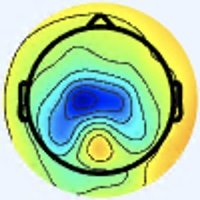

Values plotted in this chart, from the file beside it:
[238 245 255], [238 245 255], [238 245 255], [238 245 255], [238 245 255], [238 245 255], [238 245 255], [238 245 255], [238 245 255], [238 245 255], [238 245 255], [238 245 255], [238 245 255], [238 245 255], [238 245 255], [238 245 255], [238 245 255], [238 245 255], [238 245 255], [238 245 255], [237 246 255], [237 246 255], [237 246 255], [237 246 255]
[238 245 255], [238 245 255], [238 245 255], [238 245 255], [238 245 255], [238 245 255], [238 245 255], [238 245 255], [238 245 255], [238 245 255], [238 245 255], [238 245 255], [238 245 255], [238 245 255], [238 245 255], [238 245 255], [238 245 255], [238 245 255], [238 245 255], [238 245 255], [237 246 255], [237 246 255], [237 246 255], [237 246 255]
[238 245 255], [238 245 255], [238 245 255], [238 245 255], [238 245 255], [238 245 255], [238 245 255], [238 245 255], [238 245 255], [238 245 255], [238 245 255], [238 245 255], [238 245 255], [238 245 255], [238 245 255], [238 245 255], [238 245 255], [238 245 255], [238 245 255], [238 245 255], [237 246 255], [237 246 255], [237 246 255], [237 246 255]
[238 245 255], [238 245 255], [238 245 255], [238 245 255], [238 245 255], [238 245 255], [238 245 255], [238 245 255], [238 245 255], [238 245 255], [238 245 255], [238 245 255], [238 245 255], [238 245 255], [238 245 255], [238 245 255], [238 245 255], [238 245 255], [238 245 255], [238 245 255], [237 246 255], [237 246 255], [237 246 255], [237 246 255]
[238 245 255], [238 245 255], [238 245 255], [238 245 255], [238 245 255], [238 245 255], [238 245 255], [238 245 255], [238 245 255], [238 245 255], [238 245 255], [238 245 255], [238 245 255], [238 245 255], [238 245 255], [238 245 255], [238 245 255], [238 245 255], [238 245 255], [238 245 255], [238 245 255], [238 245 255], [237 246 255], [237 246 255]
[238 245 255], [238 245 255], [238 245 255], [238 245 255], [238 245 255], [238 245 255], [238 245 255], [238 245 255], [238 245 255], [238 245 255], [238 245 255], [238 245 255], [238 245 255], [238 245 255], [238 245 255], [238 245 255], [238 245 255], [238 245 255], [238 245 255], [238 245 255], [238 245 255], [238 245 255], [237 246 255], [237 246 255]
[238 245 255], [238 245 255], [238 245 255], [238 245 255], [238 245 255], [238 245 255], [238 245 255], [238 245 255], [238 245 255], [238 245 255], [238 245 255], [238 245 255], [238 245 255], [238 245 255], [238 245 255], [238 245 255], [238 245 255], [238 245 255], [238 245 255], [238 245 255], [238 245 255], [238 245 255], [238 245 255], [238 245 255]
[238 245 255], [238 245 255], [238 245 255], [238 245 255], [238 245 255], [238 245 255], [238 245 255], [238 245 255], [238 245 255], [238 245 255], [238 245 255], [238 245 255], [238 245 255], [238 245 255], [238 245 255], [238 245 255], [238 245 255], [238 245 255], [238 245 255], [238 245 255], [238 245 255], [238 245 255], [238 245 255], [238 245 255]
[238 245 255], [238 245 255], [238 245 255], [238 245 255], [238 245 255], [238 245 255], [238 245 255], [238 245 255], [238 245 255], [238 245 255], [238 245 255], [238 245 255], [238 245 255], [238 245 255], [238 245 255], [238 245 255], [238 245 253], [238 245 253], [238 245 253], [238 245 253], [238 245 255], [238 245 255], [237 246 255], [237 246 255]
[238 245 255], [238 245 255], [238 245 255], [238 245 255], [238 245 255], [238 245 255], [238 245 255], [238 245 255], [238 245 255], [238 245 255], [238 245 255], [238 245 255], [238 245 255], [238 245 255], [238 245 255], [238 245 255], [238 245 253], [238 245 253], [238 245 253], [238 245 253], [238 245 255], [238 245 255], [237 246 255], [237 246 255]
[238 245 255], [238 245 255], [238 245 255], [238 245 255], [238 245 255], [238 245 255], [238 245 255], [238 245 255], [238 245 255], [238 245 255], [238 245 255], [238 245 255], [238 245 255], [238 245 255], [238 245 255], [238 245 255], [238 245 253], [238 245 253], [238 245 253], [238 245 253], [237 246 253], [237 246 253], [237 246 253], [237 246 253]
[238 245 255], [238 245 255], [238 245 255], [238 245 255], [238 245 255], [238 245 255], [238 245 255], [238 245 255], [238 245 255], [238 245 255], [238 245 255], [238 245 255], [238 245 255], [238 245 255], [238 245 255], [238 245 255], [238 245 253], [238 245 253], [238 245 253], [238 245 253], [237 246 253], [237 246 253], [237 246 253], [237 246 253]
[238 245 255], [238 245 255], [238 245 255], [238 245 255], [238 245 255], [238 245 255], [238 245 255], [238 245 255], [238 245 255], [238 245 255], [238 245 255], [238 245 255], [238 245 255], [238 245 255], [238 245 255], [238 245 255], [238 245 253], [238 245 253], [238 245 253], [237 244 252], [236 245 252], [236 245 252], [236 245 252], [237 246 253]
[238 245 255], [238 245 255], [238 245 255], [238 245 255], [238 245 255], [238 245 255], [238 245 255], [238 245 255], [238 245 255], [238 245 255], [238 245 255], [238 245 255], [238 245 255], [238 245 255], [238 245 255], [238 245 255], [238 245 253], [238 245 253], [237 244 252], [237 244 252], [236 245 252], [236 245 252], [236 245 252], [236 245 252]
[238 245 255], [238 245 255], [238 245 255], [238 245 255], [238 245 255], [238 245 255], [238 245 255], [238 245 255], [238 245 255], [238 245 255], [238 245 255], [238 245 255], [238 245 255], [238 245 255], [238 245 255], [238 245 255], [238 245 253], [237 244 252], [236 245 252], [236 245 252], [235 244 251], [235 244 251], [236 245 252], [236 245 252]
[238 245 255], [238 245 255], [238 245 255], [238 245 255], [238 245 255], [238 245 255], [238 245 255], [238 245 255], [238 245 255], [238 245 255], [238 245 255], [238 245 255], [238 245 255], [238 245 255], [238 245 255], [238 245 255], [237 244 252], [237 244 252], [236 245 252], [235 244 251], [235 244 251], [235 244 251], [235 244 251], [236 245 252]
[237 245 255], [237 245 255], [238 244 255], [238 244 255], [238 245 255], [238 245 255], [238 245 255], [238 245 255], [238 245 255], [238 245 255], [238 245 255], [238 245 255], [238 245 255], [238 245 255], [238 245 255], [238 245 255], [236 245 252], [236 245 252], [236 243 249], [236 243 249], [236 243 249], [236 243 249], [236 243 249], [236 243 251]
[237 245 255], [237 245 255], [238 244 255], [238 244 255], [238 245 255], [238 245 255], [238 245 255], [238 245 255], [238 245 255], [238 245 255], [238 245 255], [238 245 255], [238 245 255], [238 245 255], [238 245 255], [238 245 255], [236 245 252], [236 245 252], [236 243 251], [236 243 249], [238 243 249], [238 243 249], [236 243 249], [236 243 251]
[238 245 255], [238 245 255], [238 245 255], [238 245 255], [238 245 255], [238 245 255], [238 245 255], [238 245 255], [238 245 255], [238 245 255], [238 245 255], [238 245 255], [237 246 255], [237 246 255], [237 246 255], [237 246 255], [236 245 252], [236 245 252], [237 244 252], [236 243 251], [236 243 251], [236 243 251], [236 243 251], [237 244 252]
[238 245 255], [238 245 255], [238 245 255], [238 245 255], [238 245 255], [238 245 255], [238 245 255], [238 245 255], [238 245 255], [238 245 255], [238 245 255], [238 245 255], [237 246 255], [237 246 255], [237 246 255], [237 246 253], [236 245 250], [236 245 250], [237 244 254], [237 244 254], [237 244 254], [237 244 254], [237 244 254], [237 244 252]
[238 245 255], [238 245 255], [238 245 255], [238 245 255], [238 245 255], [238 245 255], [238 245 255], [238 245 255], [238 245 255], [238 245 255], [238 245 253], [238 245 253], [237 246 253], [237 246 253], [237 246 253], [237 246 253], [237 246 251], [237 246 251], [237 244 254], [237 244 254], [237 243 255], [237 243 255], [236 244 255], [236 245 254]
[238 245 255], [238 245 255], [238 245 255], [238 245 255], [238 245 255], [238 245 255], [238 245 255], [238 245 255], [238 245 255], [238 245 255], [238 245 253], [238 245 253], [237 246 253], [237 246 253], [237 246 253], [237 246 253], [237 246 251], [237 246 253], [238 245 253], [238 245 255], [238 245 255], [238 244 255], [237 245 255], [237 246 255]
[238 245 253], [238 245 253], [238 245 253], [238 245 253], [238 245 253], [238 245 253], [238 245 253], [238 245 253], [238 245 253], [238 245 253], [237 246 253], [237 246 253], [237 246 253], [237 246 253], [237 246 253], [237 246 253], [237 246 253], [237 246 253], [237 246 253], [237 246 253], [238 245 253], [238 245 255], [237 245 255], [237 245 255]
[238 245 253], [238 245 253], [238 245 253], [238 245 253], [238 245 253], [238 245 253], [238 245 253], [238 245 253], [238 245 253], [238 245 253], [237 246 253], [237 246 253], [237 246 253], [237 246 253], [237 246 253], [237 246 253], [237 246 253], [237 246 253], [237 246 253], [237 246 253], [238 245 253], [238 245 253], [237 246 255], [237 245 255]
[238 245 253], [238 245 253], [238 245 253], [238 245 253], [238 245 253], [238 245 253], [238 245 253], [238 245 253], [238 245 253], [238 245 253], [237 246 253], [237 246 253], [237 246 253], [237 246 253], [236 247 253], [236 247 253], [237 246 255], [237 246 255], [238 247 254], [237 246 253], [237 246 251], [237 246 253], [237 246 253], [237 246 255]
[238 245 253], [238 245 253], [238 245 253], [238 245 253], [238 245 253], [238 245 253], [238 245 253], [238 245 253], [238 245 253], [238 245 253], [237 246 253], [237 246 253], [237 246 253], [237 246 253], [236 247 253], [236 246 255], [237 245 255], [237 245 255], [237 246 255], [237 246 253], [237 246 253], [237 246 251], [237 246 251], [237 246 251]
[238 245 253], [238 245 253], [238 245 253], [238 245 253], [238 245 253], [238 245 253], [238 245 253], [238 245 253], [238 245 253], [238 245 253], [237 246 255], [237 246 255], [237 246 255], [237 246 255], [237 246 255], [237 246 255], [237 245 255], [237 245 255], [238 244 255], [238 245 255], [237 244 252], [238 245 251], [238 248 250], [239 249 250]
[238 245 253], [238 245 253], [238 245 253], [238 245 253], [238 245 253], [238 245 253], [238 245 253], [238 245 253], [238 245 253], [238 245 253], [237 246 255], [237 246 255], [237 246 255], [237 246 255], [237 246 255], [237 246 255], [237 245 255], [237 245 255], [238 244 255], [238 245 255], [238 245 255], [238 245 251], [239 249 251], [240 250 249]
[237 246 253], [237 246 253], [237 246 253], [237 246 253], [238 245 253], [238 245 253], [238 245 255], [237 244 254], [238 245 255], [238 245 255], [238 245 255], [238 245 255], [237 246 255], [237 246 255], [237 246 255], [237 246 255], [238 244 255], [238 244 255], [238 244 255], [238 245 255], [238 245 255], [239 246 252], [240 250 252], [241 251 250]
[237 246 253], [237 246 253], [237 246 253], [237 246 253], [237 244 252], [237 244 252], [237 244 254], [237 244 254], [238 245 255], [238 245 255], [238 245 255], [238 245 255], [237 246 255], [237 246 255], [237 246 255], [237 246 255], [238 245 255], [238 245 255], [238 245 255], [238 245 255], [238 245 253], [239 246 252], [239 249 251], [240 250 251]
[237 246 253], [237 246 253], [237 246 253], [236 245 252], [237 244 254], [237 244 254], [237 244 254], [237 244 254], [237 244 254], [237 244 254], [237 244 254], [237 244 254], [236 245 254], [236 245 254], [236 245 254], [236 245 254], [237 244 254], [237 244 252], [238 245 253], [238 245 251], [238 245 251], [238 246 249], [239 246 252], [240 248 251]
[237 246 253], [237 246 253], [236 245 252], [236 245 252], [237 244 254], [237 244 254], [237 244 254], [237 244 254], [237 244 254], [237 244 254], [237 244 254], [237 244 254], [236 245 254], [236 245 254], [236 245 254], [237 244 254], [236 243 253], [237 244 252], [237 244 250], [237 244 250], [239 244 250], [238 245 251], [238 245 251], [239 246 254]
[236 245 254], [236 245 254], [236 245 254], [236 245 254], [236 245 254], [236 245 254], [237 244 254], [237 244 254], [236 243 253], [237 244 254], [237 244 254], [237 244 254], [237 244 254], [236 243 253], [237 244 254], [239 243 254], [239 243 254], [239 243 254], [239 243 252], [241 246 252], [240 243 250], [238 242 251], [239 246 255], [236 245 254]
[236 245 254], [236 245 254], [236 245 254], [236 245 254], [236 245 254], [236 245 254], [237 244 254], [237 244 254], [237 244 254], [237 244 254], [237 244 254], [237 244 254], [237 244 254], [237 244 254], [239 243 254], [240 244 255], [241 245 255], [239 243 254], [239 242 251], [240 243 252], [240 243 252], [239 243 252], [238 245 255], [236 245 254]
[237 246 255], [237 246 255], [237 246 255], [236 245 254], [237 244 254], [237 244 254], [237 244 254], [237 244 254], [237 244 254], [237 244 254], [237 244 254], [237 244 254], [237 244 254], [237 244 254], [238 245 255], [239 246 254], [238 245 253], [238 245 253], [241 245 255], [241 245 255], [240 244 255], [238 242 251], [235 242 248], [238 246 249]
[237 246 255], [237 246 255], [237 246 255], [237 246 255], [238 245 255], [237 244 254], [237 244 254], [237 244 254], [237 244 254], [237 244 254], [237 244 254], [237 244 254], [237 244 254], [237 244 254], [239 246 255], [239 246 254], [241 249 252], [240 248 251], [241 248 255], [239 246 255], [240 244 255], [237 244 254], [237 244 252], [242 250 252]
[238 245 253], [238 245 253], [238 245 253], [238 245 253], [238 245 253], [238 245 253], [238 245 255], [238 245 255], [238 245 255], [238 245 255], [237 244 254], [237 244 254], [237 244 254], [237 244 254], [239 246 255], [240 247 255], [243 253 255], [241 251 252], [240 250 252], [237 246 251], [237 244 254], [235 241 253], [232 239 249], [233 238 244]
[238 245 253], [238 245 253], [238 245 253], [238 245 253], [238 245 253], [238 245 253], [238 245 255], [238 245 255], [238 245 255], [238 245 255], [238 245 255], [237 244 254], [237 244 254], [238 245 255], [239 246 255], [239 246 254], [241 251 253], [243 253 254], [242 252 253], [240 250 252], [234 243 250], [232 241 250], [237 241 252], [235 238 245]
[238 245 253], [238 245 253], [238 245 253], [238 245 253], [238 245 253], [238 245 253], [237 246 253], [237 246 253], [237 246 255], [237 246 255], [237 246 255], [237 246 255], [237 244 254], [237 244 254], [238 245 255], [239 246 255], [240 249 255], [243 252 255], [239 250 252], [239 250 252], [234 245 249], [237 246 251], [250 255 255], [246 246 254]
[238 245 253], [238 245 253], [238 245 253], [238 245 253], [238 245 253], [238 245 253], [237 246 253], [237 246 253], [237 246 255], [237 246 255], [237 246 255], [237 246 255], [237 244 254], [237 244 254], [238 245 255], [238 245 255], [239 248 255], [240 249 255], [234 245 251], [239 250 254], [238 249 251], [238 248 249], [243 248 251], [226 226 228]
[238 245 253], [238 245 253], [238 245 253], [239 246 254], [238 247 254], [238 247 254], [238 247 254], [237 246 253], [238 247 254], [238 247 254], [238 247 254], [236 245 252], [237 244 254], [237 244 254], [237 244 254], [236 243 253], [237 244 252], [235 244 251], [235 245 254], [240 251 255], [244 254 255], [243 252 249], [187 191 192], [135 135 125]
[238 245 253], [238 245 253], [238 245 253], [239 246 254], [238 247 254], [238 247 254], [238 247 254], [238 247 254], [237 246 253], [238 247 254], [237 246 253], [236 245 252], [237 244 254], [238 245 255], [237 244 254], [236 243 253], [233 240 248], [237 244 252], [237 246 255], [237 246 253], [245 254 253], [225 231 227], [136 138 137], [81 80 60]
[238 245 253], [238 245 253], [237 246 253], [237 246 253], [238 247 254], [238 247 254], [238 247 254], [237 246 253], [236 245 252], [236 245 252], [236 245 252], [236 245 252], [238 245 253], [238 245 253], [238 245 253], [236 243 253], [242 246 255], [236 240 252], [236 243 253], [226 233 239], [208 214 214], [179 184 180], [116 116 114], [89 90 59]
[238 245 253], [238 245 253], [237 246 253], [237 246 253], [238 247 254], [238 247 254], [237 246 253], [237 246 253], [235 244 251], [235 244 251], [235 244 251], [236 245 252], [238 245 253], [238 245 253], [238 245 253], [237 244 252], [243 247 255], [243 245 255], [242 245 254], [222 226 229], [175 178 171], [132 136 119], [112 115  86], [120 126  66]
[238 247 255], [238 247 255], [237 246 253], [237 246 253], [238 247 254], [237 246 253], [235 246 252], [235 246 252], [234 243 250], [234 243 250], [234 243 250], [235 244 251], [237 244 250], [238 245 251], [239 246 252], [241 246 252], [247 250 255], [250 251 255], [251 252 255], [231 233 228], [145 148 127], [92 98 52], [136 147  68], [190 204  93]
[238 247 255], [238 247 255], [238 247 254], [237 246 253], [237 246 253], [237 246 253], [235 246 252], [234 245 251], [234 243 250], [233 242 249], [234 243 250], [235 244 251], [237 244 250], [238 245 251], [240 247 253], [245 250 254], [251 252 255], [249 248 253], [238 237 243], [214 214 204], [134 139  98], [ 99 110  32], [171 185  71], [229 246 106]
[238 247 255], [237 246 255], [237 246 255], [237 246 255], [236 247 253], [236 247 253], [235 246 252], [235 246 252], [234 243 250], [234 243 250], [235 244 249], [235 244 249], [237 244 250], [238 245 251], [244 249 255], [250 253 255], [254 253 255], [249 246 255], [190 186 203], [150 147 138], [161 168  98], [185 199  85], [211 227  92], [224 243  92]
[237 246 255], [237 246 255], [237 246 255], [237 246 255], [236 246 255], [236 247 253], [236 247 253], [235 246 250], [235 244 251], [235 244 251], [236 245 252], [236 245 252], [237 244 252], [238 245 251], [246 251 255], [252 255 255], [254 253 255], [234 229 235], [150 145 152], [107 105  80], [177 187  91], [238 255 117], [232 248  98], [219 236  78]
[237 246 253], [237 246 253], [237 245 255], [237 245 255], [237 245 255], [237 246 255], [237 246 251], [238 248 250], [234 245 249], [235 246 252], [235 244 253], [236 245 254], [237 244 254], [240 244 253], [246 249 254], [244 245 249], [227 225 230], [205 200 196], [144 139 117], [119 118  61], [184 192  81], [238 250 106], [239 255  97], [229 246  82]
[237 246 253], [237 246 253], [237 246 255], [237 245 255], [237 245 255], [237 245 255], [237 246 253], [236 245 250], [237 248 252], [236 247 253], [233 241 252], [238 244 255], [240 244 255], [238 242 251], [247 250 255], [236 237 239], [198 194 193], [157 155 134], [145 144  88], [152 157  63], [199 206  76], [235 246  92], [240 255  94], [240 255  93]
[237 246 255], [237 246 255], [237 246 253], [237 246 253], [237 245 255], [237 245 255], [236 244 255], [235 244 253], [232 241 246], [235 244 251], [236 242 254], [239 245 255], [239 243 254], [238 242 251], [252 255 255], [241 243 242], [149 147 135], [93 94 52], [152 157  65], [212 223  92], [226 237  83], [230 243  78], [236 250  92], [237 253  95]
[238 246 255], [237 246 255], [236 245 252], [237 246 253], [237 246 255], [237 245 255], [235 243 255], [233 241 254], [234 243 252], [233 242 251], [233 239 253], [235 241 255], [242 246 255], [242 247 253], [240 243 250], [221 224 217], [126 127  95], [90 93 22], [173 183  61], [243 255 105], [240 255  90], [230 246  78], [236 250  92], [236 253  95]
[239 246 255], [238 245 255], [236 245 254], [237 246 255], [237 246 253], [237 246 253], [235 244 253], [233 241 254], [231 236 255], [229 234 253], [235 238 255], [238 241 255], [250 252 255], [243 246 253], [200 200 208], [165 168 149], [165 170 103], [176 185  76], [216 229  89], [237 253  94], [234 251  87], [229 246  80], [232 248  87], [232 253  90]
[239 246 254], [238 245 253], [237 246 255], [237 246 255], [237 246 253], [237 246 253], [235 244 253], [234 242 255], [233 238 255], [230 235 254], [237 240 255], [238 242 251], [250 253 255], [237 241 242], [154 156 155], [107 113  79], [179 188  95], [232 245 113], [240 255 102], [232 249  85], [233 250  86], [233 251  87], [233 251  89], [230 252  89]
[238 245 253], [238 245 253], [238 245 253], [238 245 253], [237 246 253], [236 245 254], [236 244 255], [236 244 255], [235 241 255], [236 240 251], [243 247 250], [250 255 251], [254 255 250], [236 239 228], [118 120 106], [54 60 12], [158 167  60], [235 249 104], [237 253  95], [235 252  88], [232 250  86], [231 249  87], [228 250  89], [223 247  87]
[238 245 251], [238 245 253], [238 245 255], [238 245 255], [236 245 252], [236 245 252], [237 245 255], [238 244 255], [239 243 254], [243 246 253], [247 251 252], [254 255 251], [250 253 242], [226 229 208], [104 109  77], [41 50  0], [149 160  42], [240 255 104], [236 252  91], [232 251  84], [231 250  83], [228 249  86], [225 249  91], [227 252  98]
[239 244 248], [237 244 250], [238 244 255], [236 244 255], [236 245 254], [236 245 250], [239 246 252], [241 248 254], [246 250 255], [243 246 255], [244 244 254], [233 232 237], [209 210 202], [177 179 155], [126 132  84], [109 118  39], [182 194  70], [235 250  99], [236 254  92], [233 252  83], [230 253  83], [224 249  83], [224 249  93], [224 250  99]
[239 244 248], [237 244 250], [238 244 255], [236 243 255], [236 245 254], [237 246 251], [239 247 249], [243 248 251], [247 250 255], [249 249 255], [247 246 252], [227 225 226], [167 166 161], [130 133 104], [144 150  86], [171 183  83], [209 223  88], [239 254 101], [234 252  92], [231 252  87], [227 253  82], [224 251  84], [223 250  93], [218 247  97]
[239 244 250], [237 244 250], [238 245 255], [237 245 255], [235 245 254], [237 246 253], [239 247 250], [242 247 250], [245 248 253], [248 249 251], [253 253 243], [239 237 225], [143 140 135], [87 88 57], [153 161  76], [217 232 105], [231 247  96], [236 252  91], [231 248  90], [229 251  91], [225 252  87], [224 252  89], [222 254  95], [216 250  94]
[239 244 250], [237 244 250], [238 245 253], [237 246 255], [236 246 255], [236 247 253], [238 245 251], [240 245 249], [239 242 247], [245 246 238], [255 255 226], [244 244 206], [134 132 107], [72 74 27], [159 170  65], [235 250 107], [236 254  94], [229 247  83], [227 247  88], [227 251  93], [224 250  89], [222 253  90], [220 254  95], [217 253  95]
[239 244 248], [238 245 251], [238 245 253], [237 246 255], [236 247 253], [236 247 253], [237 244 252], [239 243 252], [242 243 248], [243 244 226], [248 253 189], [232 237 157], [146 148  83], [103 108  28], [179 191  65], [237 254 100], [235 253  93], [228 246  84], [227 249  88], [224 250  88], [223 251  89], [220 252  91], [216 252  94], [214 251  94]
... 139 more rows
